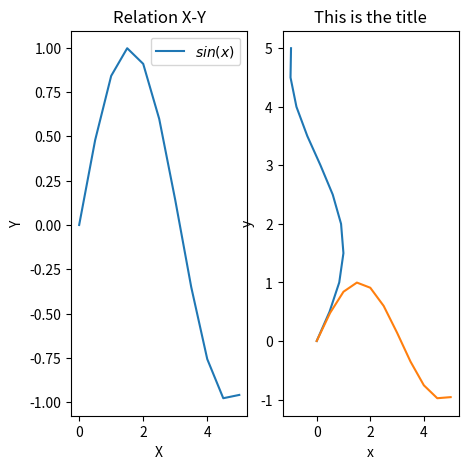

Write Python code to recreate this figure.
import matplotlib.pyplot as plt
import numpy as np

x = np.linspace(0,5,11)
y = np.sin(x)

fig, axes = plt.subplots(1,2,figsize=(5,5))
axes[0].plot(x,y,label='$sin(x)$')
axes[0].set_title('Relation X-Y')
axes[0].set_xlabel('X')
axes[0].set_ylabel('Y')
axes[0].legend()
axes[1].plot(y,x)
axes[1].set_title('Relation Y-X')
axes[1].set_xlabel('Y')
axes[1].set_ylabel('X')
plt.show()

# without object methods
plt.plot(x,y,label='$sin(x)$')
plt.title('This is the title')
plt.xlabel('x')
plt.ylabel('y')
plt.show()